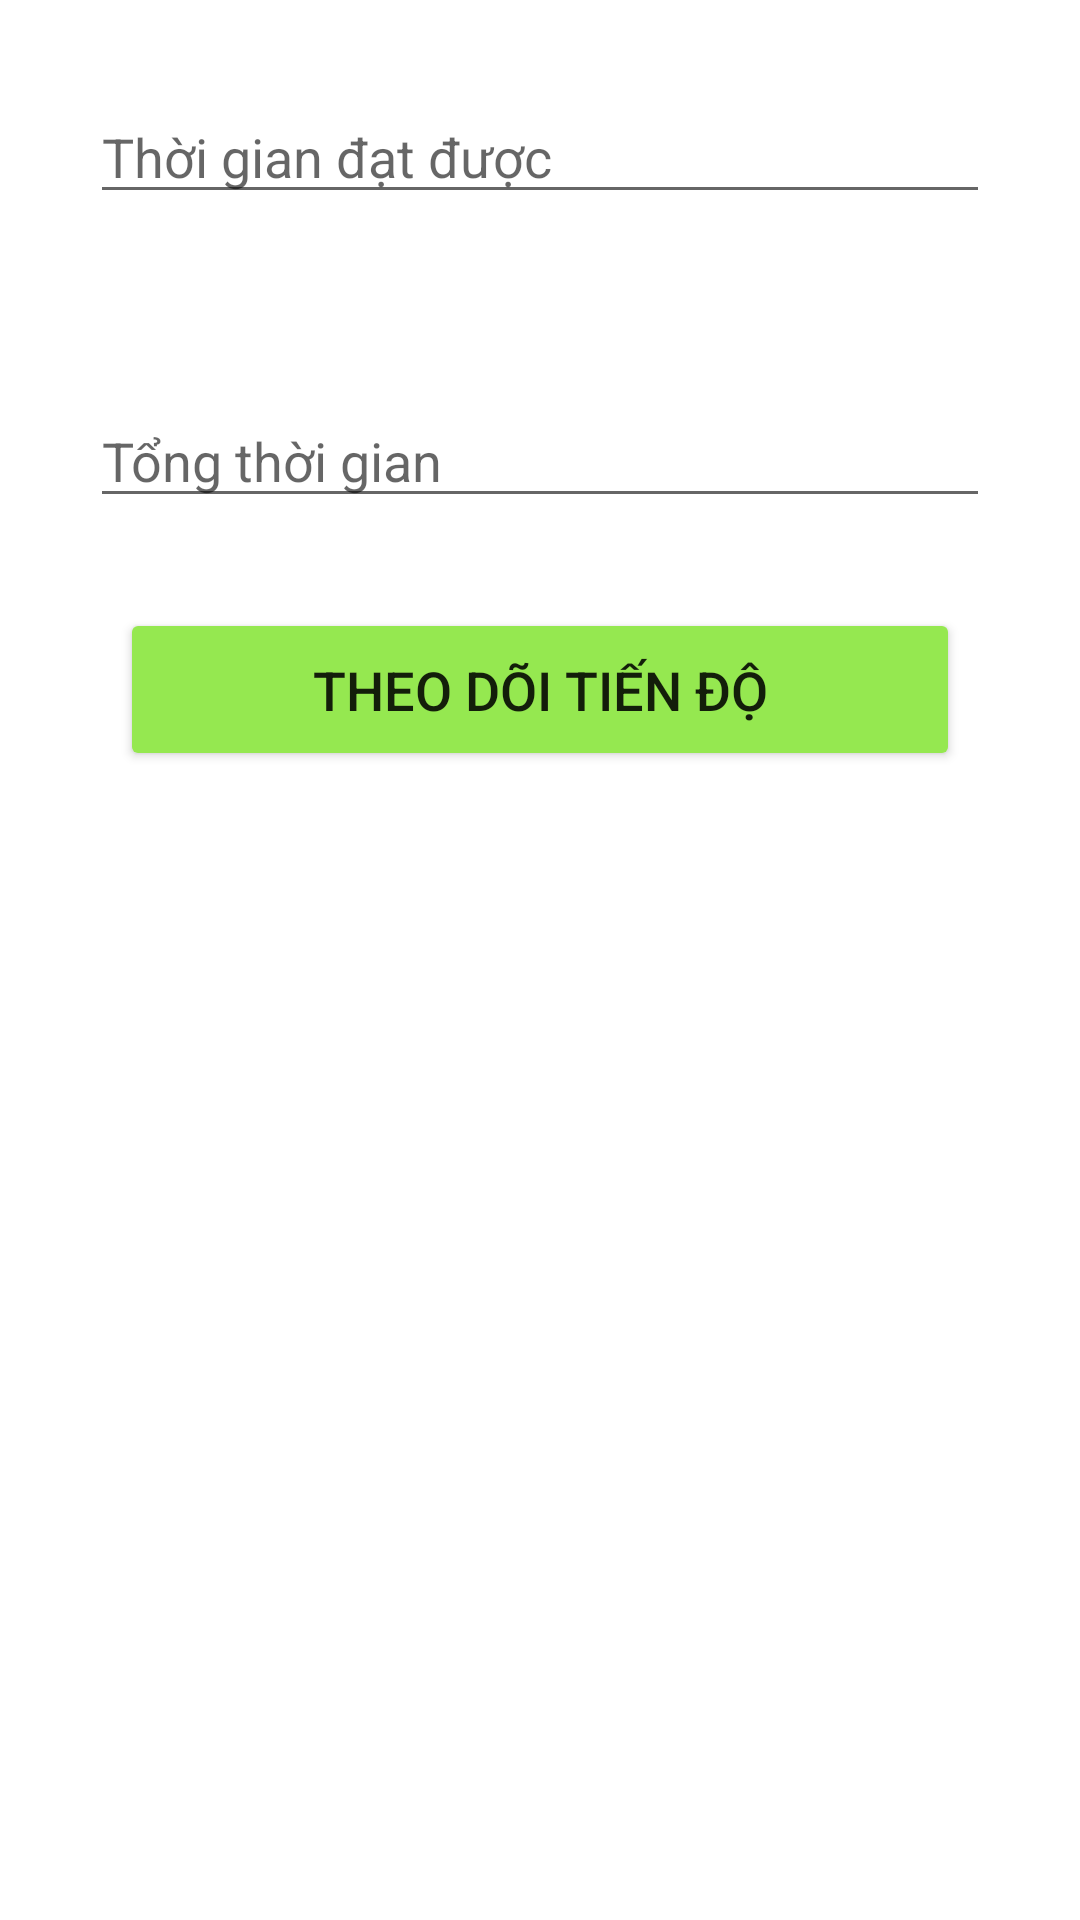

Here is an Android app screen rendered from its layout file. Give the layout XML and the strings, colors and styles it references.
<!-- AndroidManifest.xml: application theme Theme.CountWorkingTime -->
<!-- res/layout/activity_home.xml -->
<?xml version="1.0" encoding="utf-8"?>
<RelativeLayout xmlns:android="http://schemas.android.com/apk/res/android"
    xmlns:tools="http://schemas.android.com/tools"
    android:layout_width="match_parent"
    android:layout_height="match_parent"
    tools:context=".HomeActivity">

    <EditText
        android:id="@+id/etStart"
        android:layout_width="match_parent"
        android:layout_height="wrap_content"
        android:layout_margin="30dp"
        android:hint="Thời gian đạt được" />

    <EditText
        android:id="@+id/etEnd"
        android:layout_width="match_parent"
        android:layout_height="wrap_content"
        android:layout_below="@id/etStart"
        android:layout_margin="30dp"
        android:hint="Tổng thời gian" />

    <Button
        android:id="@+id/btnProcess"
        android:layout_width="match_parent"
        android:layout_height="wrap_content"
        android:layout_below="@id/etEnd"
        android:layout_marginStart="40dp"
        android:layout_marginEnd="40dp"
        android:backgroundTint="@color/purple_700"
        android:padding="15dp"
        android:text="Theo dõi tiến độ"
        android:textSize="18sp" />
</RelativeLayout>
<!-- resources referenced by this layout -->
<resources>
  <color name="purple_700">#95E850</color>
  <style name="Theme.CountWorkingTime" parent="Theme.MaterialComponents.DayNight.NoActionBar">
          
          <item name="colorPrimary">@color/purple_500</item>
          <item name="colorPrimaryVariant">@color/purple_700</item>
          <item name="colorOnPrimary">@color/white</item>
          
          <item name="colorSecondary">@color/teal_200</item>
          <item name="colorSecondaryVariant">@color/teal_700</item>
          <item name="colorOnSecondary">@color/black</item>
          
          <item name="android:statusBarColor" tools:targetApi="l">?attr/colorPrimaryVariant</item>
          
      </style>
  <color name="purple_500">#8CEAFF</color>
  <color name="white">#FFFFFFFF</color>
  <color name="teal_200">#FF03DAC5</color>
  <color name="teal_700">#FF018786</color>
  <color name="black">#FF000000</color>
</resources>
